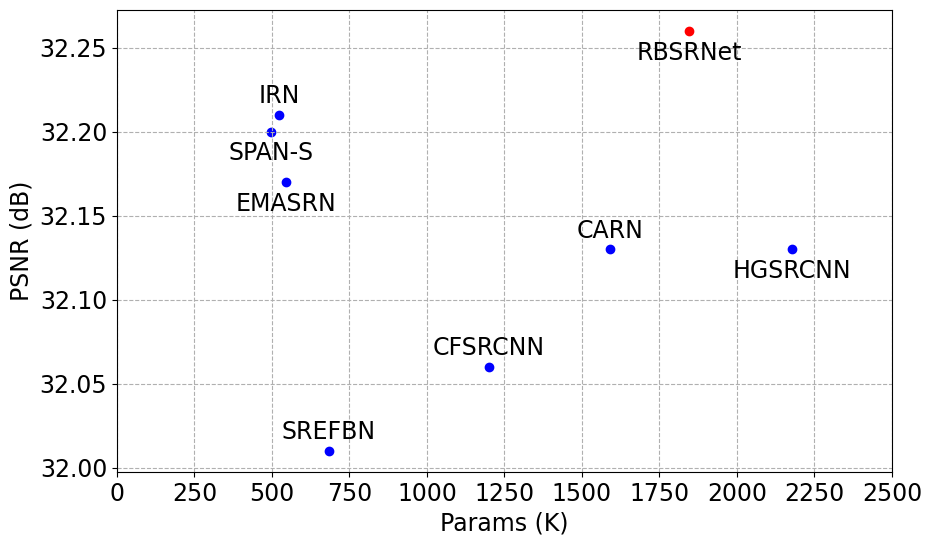

Python code for this plot:
import matplotlib.pyplot as plt
import numpy as np

# 设置全局字体样式为 Times New Roman
plt.rcParams['font.family'] = 'Arial'
plt.rcParams['font.size'] = 17  # 增大字体大小，可根据需求调整数字

models = {
    "CARN": (1592, 32.13),
    "CFSRCNN": (1200, 32.06),
    "HGSRCNN": (2178, 32.13),
    "SREFBN": (683, 32.01),
    "EMASRN": (546, 32.17),
    "IRN": (524, 32.21),
    "SPAN-S": (498, 32.20),
    "RBSRNet": (1847, 32.26)
}

params = [param[0] for param in models.values()]
psnr = [param[1] for param in models.values()]

plt.figure(figsize=(10, 6))
for i, model_name in enumerate(models.keys()):
    if model_name == "RBSRNet":
        plt.scatter(params[i], psnr[i], color='red', label=model_name)
    else:
        plt.scatter(params[i], psnr[i], color='blue', label=model_name)

    # 根据模型名称单独设置标注文本
    if model_name == "CARN":
        plt.text(params[i], psnr[i] + 0.007, "CARN", fontsize=17, ha='center')
    elif model_name == "CFSRCNN":
        plt.text(params[i], psnr[i] + 0.007, "CFSRCNN", fontsize=17, ha='center')
    elif model_name == "HGSRCNN":
        plt.text(params[i], psnr[i] - 0.017, "HGSRCNN", fontsize=17, ha='center')
    elif model_name == "SREFBN":
        plt.text(params[i], psnr[i] + 0.007, "SREFBN", fontsize=17, ha='center')
    elif model_name == "EMASRN":
        plt.text(params[i], psnr[i] - 0.017, "EMASRN", fontsize=17, ha='center')
    elif model_name == "IRN":
        plt.text(params[i], psnr[i] + 0.007, "IRN", fontsize=17, ha='center')
    elif model_name == "SPAN-S":
        plt.text(params[i], psnr[i] - 0.017, "SPAN-S", fontsize=17, ha='center')
    elif model_name == "RBSRNet":
        plt.text(params[i], psnr[i] - 0.017, "RBSRNet", fontsize=17, ha='center')

plt.xticks(np.arange(0, 2600, 250))
plt.xlabel('Params (K)', fontsize=17)
plt.ylabel('PSNR (dB)', fontsize=17)

# 设置网格线为虚线
plt.grid(True, linestyle='--')

plt.savefig('network_performance.png', dpi=300, bbox_inches='tight')
plt.show()